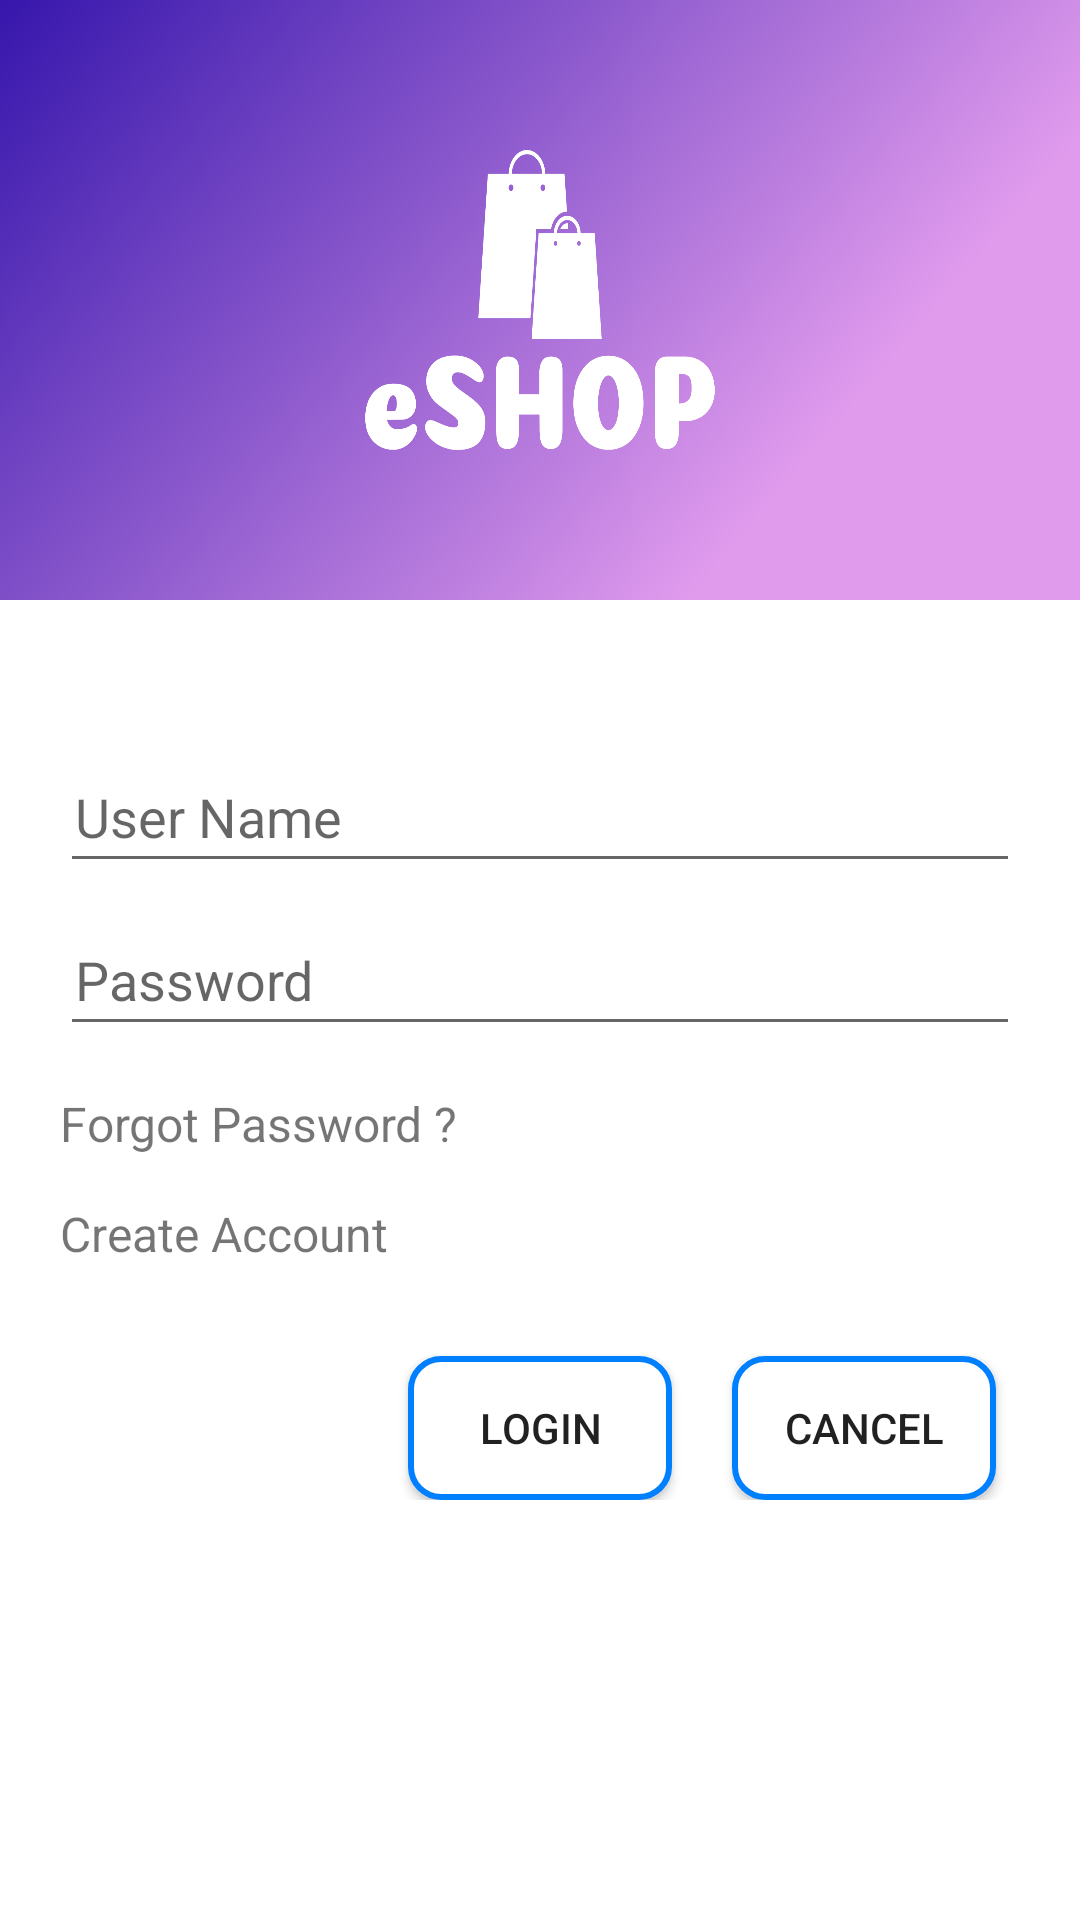

This screen was rendered from an Android layout file. Write that file and the resources it references.
<!-- AndroidManifest.xml: application theme Theme.ESHOP -->
<!-- res/layout/activity_popup_login.xml -->
<?xml version="1.0" encoding="utf-8"?>
<RelativeLayout xmlns:android="http://schemas.android.com/apk/res/android"
    xmlns:app="http://schemas.android.com/apk/res-auto"
    xmlns:tools="http://schemas.android.com/tools"
    android:layout_width="match_parent"
    android:layout_height="match_parent"
    tools:context=".PopupLogin">

    <ImageView
        android:id="@+id/startImage"
        android:layout_width="match_parent"
        android:layout_height="200dp"
        android:scaleType="fitXY"
        app:srcCompat="@drawable/logo" />

    <RelativeLayout
        android:layout_width="match_parent"
        android:layout_height="wrap_content"
        android:id="@+id/formation"
        android:layout_below="@id/startImage"
        android:layout_marginTop="10dp"
        android:padding="20dp">

        <EditText
            android:layout_width="match_parent"
            android:layout_height="wrap_content"
            android:id="@+id/username"
            android:hint="User Name"
            android:padding="10dp"
            android:inputType="textPersonName"
            android:drawableStart="@drawable/ic_baseline_person_outline_24"
            android:paddingStart="5dp"
            android:drawablePadding="10dp"
            android:layout_marginTop="20dp"/>
        <EditText
            android:layout_width="match_parent"
            android:layout_height="wrap_content"
            android:id="@+id/password"
            android:drawableStart="@drawable/ic_baseline_lock_24"
            android:paddingStart="5dp"
            android:drawablePadding="10dp"
            android:hint="Password"
            android:inputType="textPassword"
            android:padding="10dp"
            android:layout_below="@id/username"
            android:layout_marginTop="10dp"/>

        <TextView
            android:layout_width="match_parent"
            android:layout_height="wrap_content"
            android:id="@+id/forget"
            android:text="Forgot Password ?"
            android:textSize="16dp"
            android:layout_below="@id/password"
            android:layout_marginTop="15dp"/>

        <TextView
            android:layout_width="match_parent"
            android:layout_height="wrap_content"
            android:id="@+id/register"
            android:text="Create Account"
            android:textSize="16dp"
            android:layout_below="@id/forget"
            android:layout_marginTop="15dp"/>

        <Button
            android:layout_width="wrap_content"
            android:layout_height="wrap_content"
            android:text="Login"
            android:id="@+id/signin"
            android:background="@drawable/gridbackground"
            android:layout_below="@id/register"
            android:layout_marginTop="30dp"
            android:gravity="center"
            android:layout_centerHorizontal="true"/>

        <Button
            android:layout_width="wrap_content"
            android:layout_height="wrap_content"
            android:text="Cancel"
            android:id="@+id/cancel"
            android:background="@drawable/gridbackground"
            android:layout_toRightOf="@id/signin"
            android:layout_below="@id/register"
            android:layout_marginTop="30dp"
            android:gravity="center"
            android:layout_marginLeft="20dp"
            android:layout_centerHorizontal="true"/>



    </RelativeLayout>


</RelativeLayout>
<!-- resources referenced by this layout -->
<resources>
  <!-- drawable gridbackground (drawable-v24) -->
  <?xml version="1.0" encoding="utf-8"?>
  <shape android:shape="rectangle" xmlns:android="http://schemas.android.com/apk/res/android">
  
      <solid android:color="#fff"/>
      <corners android:radius="10dp"/>
      <stroke android:color="#0080ff"
          android:width="2dp"/>
  </shape>
  <!-- drawable logo: png bitmap (drawable, 502240 bytes) -->
  <style name="Theme.ESHOP" parent="Theme.MaterialComponents.DayNight.NoActionBar">
          
          <item name="colorPrimary">@color/purple_500</item>
          <item name="colorPrimaryVariant">@color/purple_700</item>
          <item name="colorOnPrimary">@color/white</item>
          
          <item name="colorSecondary">@color/teal_200</item>
          <item name="colorSecondaryVariant">@color/teal_700</item>
          <item name="colorOnSecondary">@color/black</item>
          
          <item name="android:statusBarColor">?attr/colorPrimaryVariant</item>
          
      </style>
  <!-- not gathered from this repository: default colours our renderer supplied (Android Studio template values) -->
  <color name="purple_500">#FF6200EE</color>
  <color name="purple_700">#FF3700B3</color>
  <color name="teal_200">#FF03DAC5</color>
  <color name="teal_700">#FF018786</color>
  <color name="black">#FF000000</color>
  <color name="white">#FFFFFFFF</color>
</resources>
